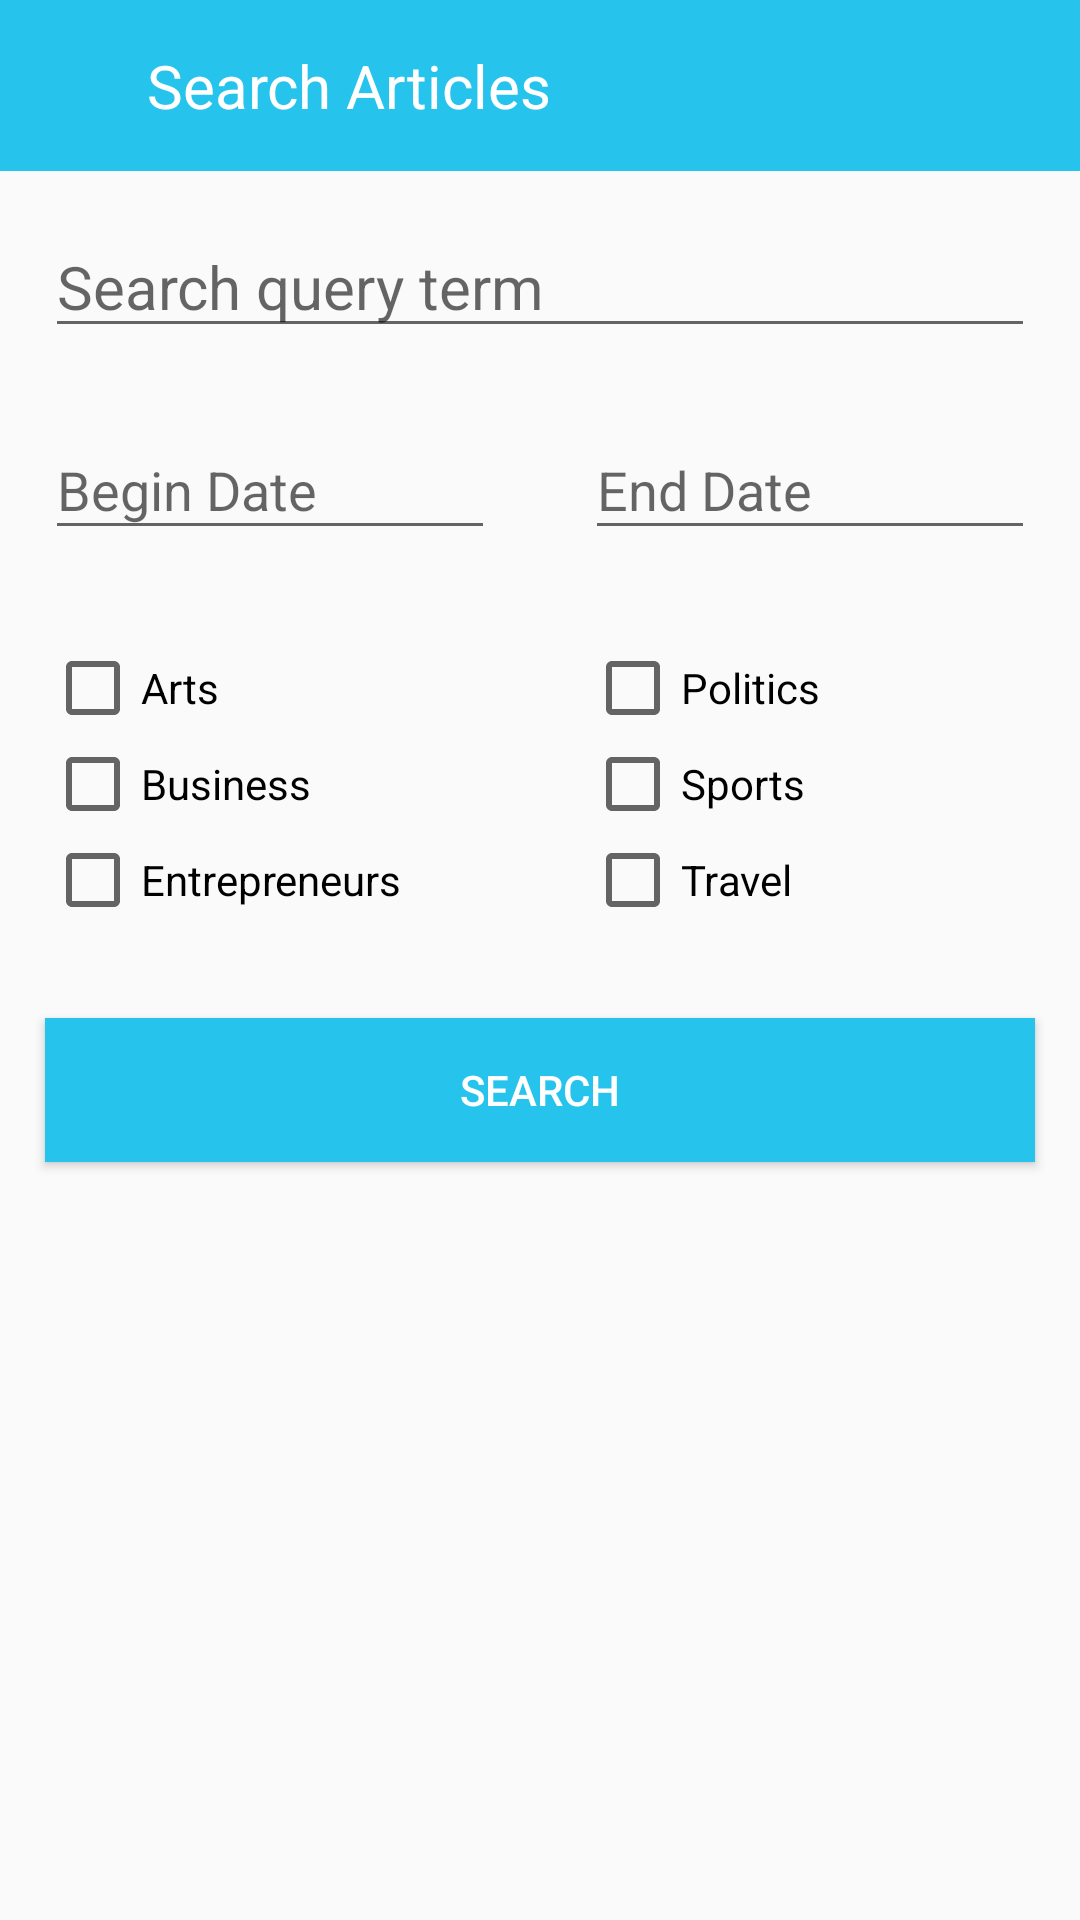

Reconstruct the res/layout file that produces this screen, plus the resources it refers to.
<!-- AndroidManifest.xml: application theme AppTheme -->
<!-- res/layout/activity_search.xml -->
<?xml version="1.0" encoding="utf-8"?>
<LinearLayout
    xmlns:android="http://schemas.android.com/apk/res/android"
    xmlns:tools="http://schemas.android.com/tools"
    android:id="@+id/search_layout"
    android:layout_width="match_parent"
    android:layout_height="match_parent"
    android:orientation="vertical"
    tools:context=".Controllers.Activities.SearchActivity">

    <LinearLayout
        android:layout_width="match_parent"
        android:layout_height="wrap_content"
        android:background="#26C4EC">

        <ImageButton
            android:id="@+id/back_arrow"
            android:layout_width="wrap_content"
            android:layout_height="wrap_content"
            android:src="@drawable/leftarrow"
            android:background="#26C4EC"
            android:layout_margin="17dp"/>

        <TextView
            android:id="@+id/search_article_tv"
            android:layout_width="match_parent"
            android:layout_height="wrap_content"
            android:textSize="20sp"
            android:layout_margin="15dp"
            android:textColor="@color/white"
            android:text="Search Articles"/>

    </LinearLayout>

    <include layout="@layout/mot_clef"
        android:id="@+id/search_query"/>

    <LinearLayout
        android:layout_width="match_parent"
        android:layout_height="wrap_content"
        android:orientation="horizontal">

        <android.support.design.widget.TextInputLayout
            android:id="@+id/begin_date_layout"
            android:layout_width="wrap_content"
            android:layout_height="wrap_content"
            android:layout_weight="1">

            <EditText
                android:id="@+id/search_begin_date"
                android:layout_width="wrap_content"
                android:layout_height="wrap_content"
                android:layout_weight="0.5"
                android:layout_margin="15dp"
                android:hint="Begin Date"
                android:inputType="date"
                android:ems="10" />

        </android.support.design.widget.TextInputLayout>

        <android.support.design.widget.TextInputLayout
        android:id="@+id/end_date_layout"
        android:layout_width="wrap_content"
        android:layout_height="wrap_content"
        android:layout_weight="1">

        <EditText
            android:id="@+id/search_end_date"
            android:layout_width="wrap_content"
            android:layout_height="wrap_content"
            android:layout_weight="0.5"
            android:layout_margin="15dp"
            android:inputType="date"
            android:ems="10"
            android:hint="End Date"/>

    </android.support.design.widget.TextInputLayout>

    </LinearLayout>

    <include layout="@layout/search_checkbox"
        android:id="@+id/checkbox_include"/>

    <Button
        android:id="@+id/search_button"
        android:layout_width="match_parent"
        android:layout_height="wrap_content"
        android:layout_margin="15dp"
        android:text="SEARCH"
        android:textColor="@color/white"
        android:background="#26C4EC"/>

</LinearLayout>
<!-- res/layout/mot_clef.xml (included above) -->
<?xml version="1.0" encoding="utf-8"?>
<LinearLayout
    xmlns:android="http://schemas.android.com/apk/res/android"
    android:layout_width="match_parent"
    android:layout_height="wrap_content"
    android:orientation="horizontal">

    <android.support.design.widget.TextInputEditText
        android:id="@+id/search_term_notification"
        android:layout_width="match_parent"
        android:layout_height="wrap_content"
        android:layout_margin="15dp"
        android:hint="Search query term"
        android:textSize="20sp" />

</LinearLayout>
<!-- res/layout/search_checkbox.xml (included above) -->
<?xml version="1.0" encoding="utf-8"?>
<LinearLayout
    android:layout_width="match_parent"
    android:layout_height="wrap_content"
    android:orientation="horizontal"
    android:baselineAligned="false"
    xmlns:android="http://schemas.android.com/apk/res/android"
    android:padding="15dp"
    android:id="@+id/checkbox_container">

    <LinearLayout
        android:layout_width="match_parent"
        android:layout_height="match_parent"
        android:orientation="vertical"
        android:layout_weight="1">

        <CheckBox
            android:id="@+id/search_checkbox_arts"
            android:layout_width="wrap_content"
            android:layout_height="wrap_content"
            android:text="@string/arts"/>

        <CheckBox
            android:id="@+id/search_checkbox_business"
            android:layout_width="wrap_content"
            android:layout_height="wrap_content"
            android:text="@string/business"/>

        <CheckBox
            android:id="@+id/search_checkbox_entrepreneurs"
            android:layout_width="wrap_content"
            android:layout_height="wrap_content"
            android:text="@string/entrepreneurs"/>

    </LinearLayout>

    <LinearLayout
        android:layout_width="match_parent"
        android:layout_height="wrap_content"
        android:orientation="vertical"
        android:paddingStart="15dp"
        android:paddingEnd="15dp"
        android:layout_weight="1">

        <CheckBox
            android:id="@+id/search_checkbox_politics"
            android:layout_width="wrap_content"
            android:layout_height="wrap_content"
            android:text="@string/politics"/>

        <CheckBox
            android:id="@+id/search_checkbox_sports"
            android:layout_width="wrap_content"
            android:layout_height="wrap_content"
            android:text="@string/sports"/>

        <CheckBox
            android:id="@+id/search_checkbox_travel"
            android:layout_width="wrap_content"
            android:layout_height="wrap_content"
            android:text="@string/travel"/>

    </LinearLayout>

</LinearLayout>
<!-- resources referenced by this layout -->
<resources>
  <color name="white">#ffffff</color>
  <string name="arts">Arts</string>
  <string name="business">Business</string>
  <string name="entrepreneurs">Entrepreneurs</string>
  <string name="politics">Politics</string>
  <string name="sports">Sports</string>
  <string name="travel">Travel</string>
  <style name="AppTheme" parent="Theme.AppCompat.Light">
          
          <item name="colorPrimary">@color/newspaper</item>
          <item name="colorPrimaryDark">#2da1b9</item>
          <item name="colorAccent">@color/colorAccent</item>
          <item name="windowActionBar">false</item>
          <item name="windowNoTitle">true</item>
      </style>
  <color name="newspaper">#35B4CE</color>
  <color name="colorAccent">#D81B60</color>
</resources>
